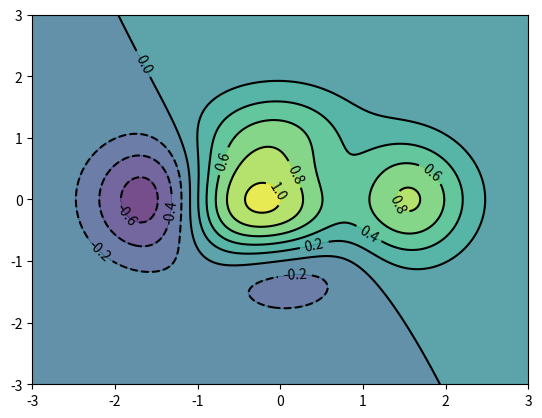

This figure's Python source:
import matplotlib.pyplot as plt
import numpy as np

def f(x,y):
    return (1-x/2+x**5+y**3) * np.exp(-x**2-y**2)

n = 256
x=np.linspace(-3,3,n)
y=np.linspace(-3,3,n)
X,Y=np.meshgrid(x,y) # 生成网格, 相当于产生N行x和y

plt.contourf(X,Y,f(X,Y),8,alpha=0.75)
C=plt.contour(X,Y,f(X,Y),8,colors='black',linewidth=0.5)
plt.clabel(C,inline=True,fontsize=10)
plt.show()
